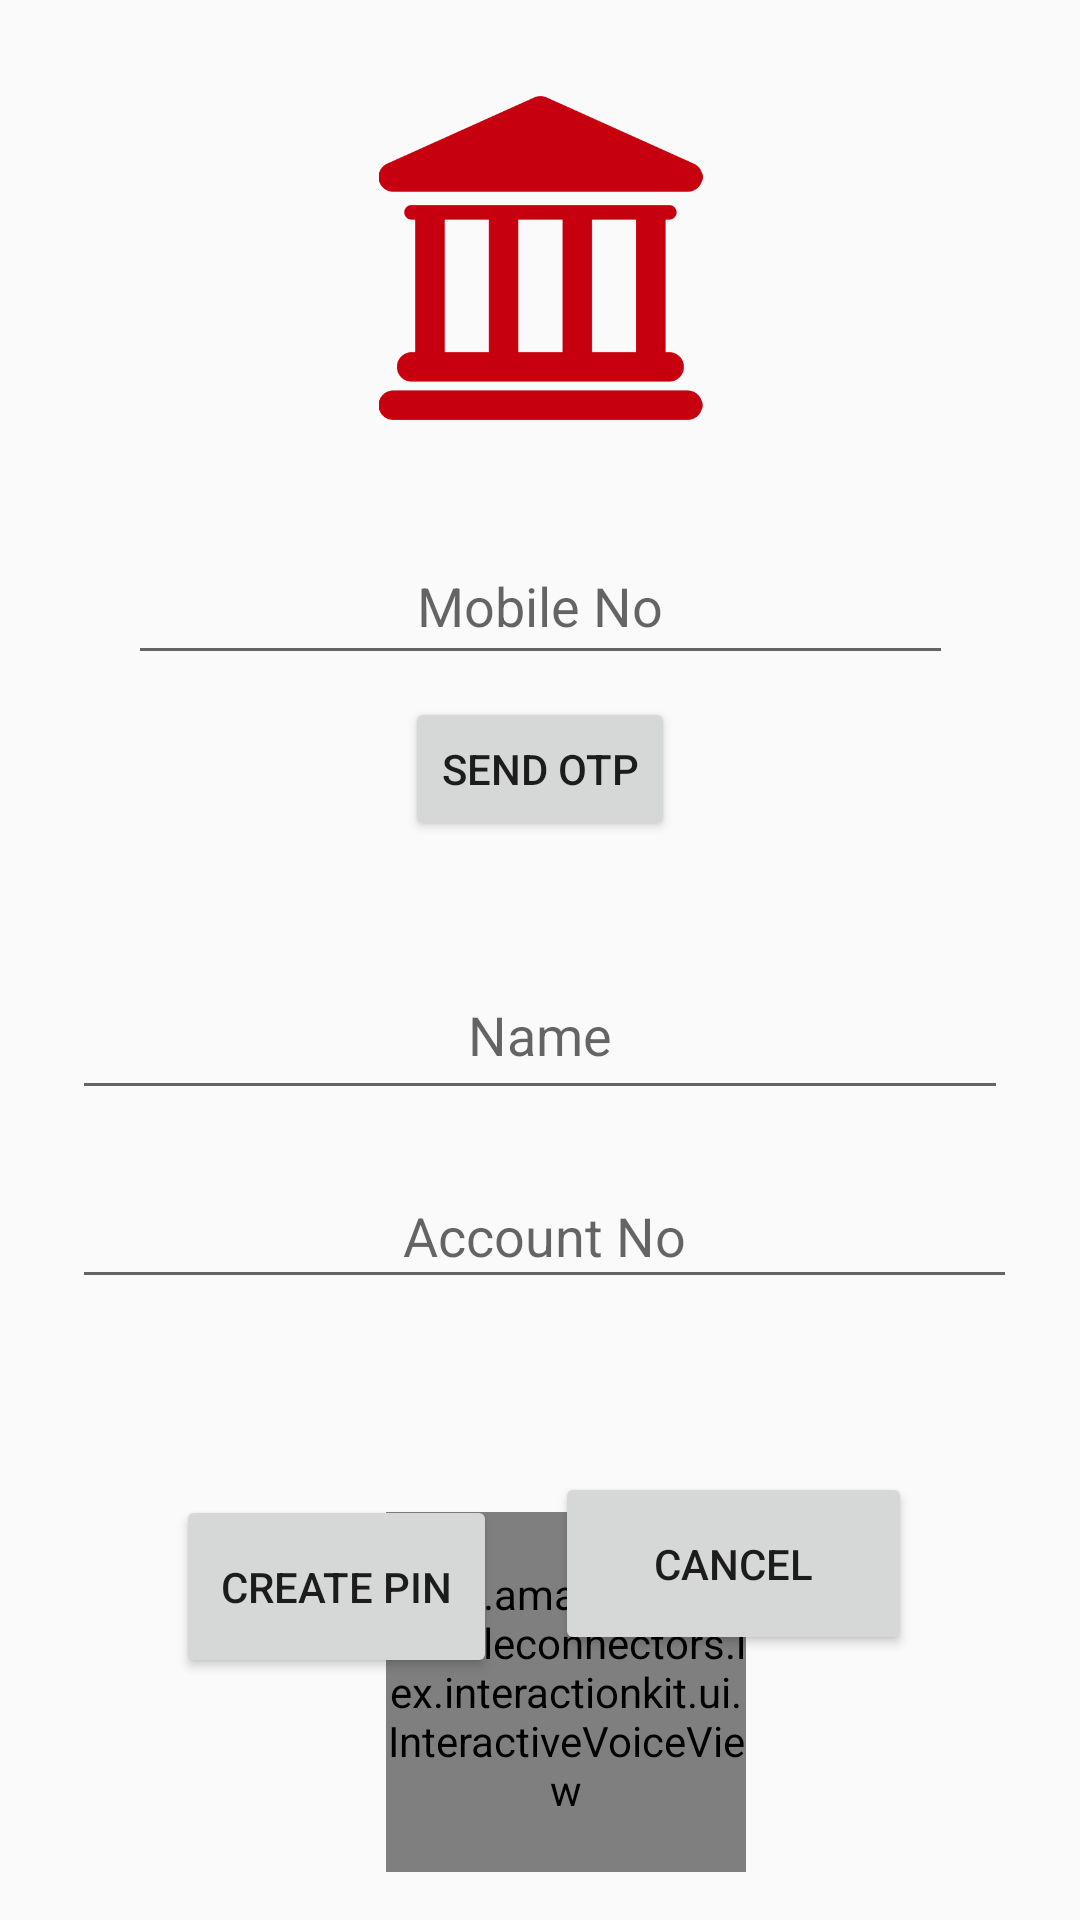

Android layout source for this screen:
<!-- AndroidManifest.xml: application theme AppTheme -->
<!-- res/layout/activity_add_account.xml -->
<?xml version="1.0" encoding="utf-8"?>
<androidx.constraintlayout.widget.ConstraintLayout xmlns:android="http://schemas.android.com/apk/res/android"
    xmlns:app="http://schemas.android.com/apk/res-auto"
    xmlns:tools="http://schemas.android.com/tools"
    android:layout_width="match_parent"
    android:layout_height="match_parent"
    tools:context=".AddAccount">

    <ImageView
        android:id="@+id/imageView3"
        android:layout_width="151dp"
        android:layout_height="108dp"
        app:layout_constraintBottom_toBottomOf="parent"
        app:layout_constraintEnd_toEndOf="parent"
        app:layout_constraintStart_toStartOf="parent"
        app:layout_constraintTop_toTopOf="parent"
        app:layout_constraintVertical_bias="0.060000002"
        app:srcCompat="@drawable/bank" />

    <EditText
        android:id="@+id/editText_mobile_no"
        android:layout_width="275dp"
        android:layout_height="49dp"
        android:ems="10"
        android:hint="Mobile No"
        android:inputType="phone"
        android:textAlignment="center"
        app:layout_constraintBottom_toBottomOf="parent"
        app:layout_constraintEnd_toEndOf="parent"
        app:layout_constraintStart_toStartOf="parent"
        app:layout_constraintTop_toBottomOf="@+id/imageView3"
        app:layout_constraintVertical_bias="0.07999998" />

    <Button
        android:id="@+id/btn_otp"
        android:layout_width="wrap_content"
        android:layout_height="wrap_content"
        android:elevation="5px"
        android:text="send OTP"
        app:layout_constraintBottom_toBottomOf="parent"
        app:layout_constraintEnd_toEndOf="parent"
        app:layout_constraintStart_toStartOf="parent"
        app:layout_constraintTop_toBottomOf="@+id/editText_mobile_no"
        app:layout_constraintVertical_bias="0.01999998" />

    <ProgressBar
        android:id="@+id/progressBar"
        style="?android:attr/progressBarStyle"
        android:layout_width="37dp"
        android:layout_height="41dp"
        android:visibility="invisible"
        app:layout_constraintBottom_toBottomOf="parent"
        app:layout_constraintEnd_toEndOf="parent"
        app:layout_constraintHorizontal_bias="0.2"
        app:layout_constraintStart_toEndOf="@+id/btn_otp"
        app:layout_constraintTop_toTopOf="parent"
        app:layout_constraintVertical_bias="0.36" />

    <EditText
        android:id="@+id/editText_account_no"
        android:layout_width="315dp"
        android:layout_height="45dp"
        android:ems="10"
        android:hint="Account No"
        android:inputType="number"
        android:textAlignment="center"
        app:layout_constraintBottom_toBottomOf="parent"
        app:layout_constraintEnd_toEndOf="parent"
        app:layout_constraintHorizontal_bias="0.531"
        app:layout_constraintStart_toStartOf="parent"
        app:layout_constraintTop_toBottomOf="@+id/editText_name"
        app:layout_constraintVertical_bias="0.07999998" />

    <EditText
        android:id="@+id/editText_name"
        android:layout_width="312dp"
        android:layout_height="53dp"
        android:ems="10"
        android:hint="Name"
        android:inputType="textPersonName"
        android:textAlignment="center"
        app:layout_constraintBottom_toBottomOf="parent"
        app:layout_constraintEnd_toEndOf="parent"
        app:layout_constraintStart_toStartOf="parent"
        app:layout_constraintTop_toBottomOf="@+id/btn_otp"
        app:layout_constraintVertical_bias="0.120000005" />

    <Button
        android:id="@+id/btn_create_pin"
        android:layout_width="107dp"
        android:layout_height="61dp"
        android:layout_marginTop="56dp"
        android:text="Create Pin"
        app:layout_constraintBottom_toBottomOf="parent"
        app:layout_constraintEnd_toStartOf="@+id/btn_cancel"
        app:layout_constraintHorizontal_bias="0.752"
        app:layout_constraintStart_toStartOf="parent"
        app:layout_constraintTop_toBottomOf="@+id/editText_account_no"
        app:layout_constraintVertical_bias="0.105" />

    <Button
        android:id="@+id/btn_cancel"
        android:layout_width="119dp"
        android:layout_height="61dp"
        android:layout_marginTop="36dp"
        android:text="cancel"
        app:layout_constraintBottom_toBottomOf="parent"
        app:layout_constraintEnd_toEndOf="parent"
        app:layout_constraintHorizontal_bias="0.767"
        app:layout_constraintStart_toStartOf="parent"
        app:layout_constraintTop_toBottomOf="@+id/editText_account_no"
        app:layout_constraintVertical_bias="0.197" />

    <com.amazonaws.mobileconnectors.lex.interactionkit.ui.InteractiveVoiceView
        android:id="@+id/voiceInterface1"
        layout="@layout/voice_component"
        android:layout_width="120dp"
        android:layout_height="120dp"
        android:layout_marginBottom="16dp"
        app:layout_constraintBottom_toBottomOf="parent"
        app:layout_constraintEnd_toEndOf="parent"
        app:layout_constraintHorizontal_bias="0.536"
        app:layout_constraintStart_toStartOf="parent"
        app:layout_constraintTop_toBottomOf="@+id/login_button_first_menu"
        app:layout_constraintVertical_bias="0.2" />
</androidx.constraintlayout.widget.ConstraintLayout>
<!-- resources referenced by this layout -->
<resources>
  <!-- drawable bank: png bitmap (drawable-v24, 4696 bytes) -->
  <style name="AppTheme" parent="Theme.AppCompat.Light.DarkActionBar">
          
          <item name="colorPrimary">@color/colorPrimary</item>
          <item name="colorPrimaryDark">@color/colorPrimaryDark</item>
          <item name="colorAccent">@color/colorAccent</item>
      </style>
  <color name="colorPrimary">#008577</color>
  <color name="colorPrimaryDark">#00574B</color>
  <color name="colorAccent">#81153C</color>
</resources>
